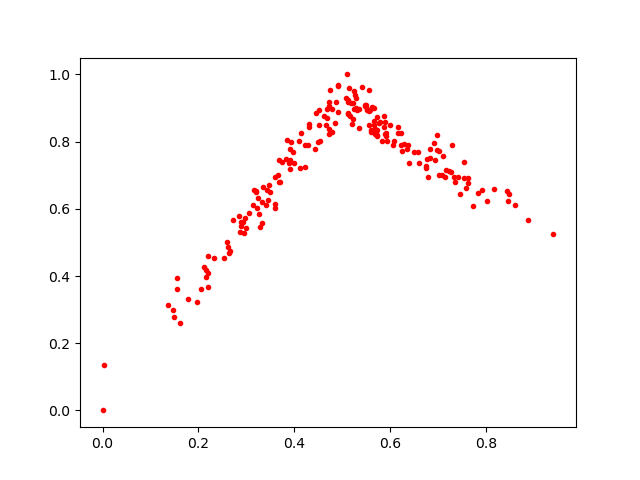

The table this chart was drawn from, first rows:
0.26125187, 0.4877692
0.2542, 0.4521
0.7008, 0.7733
0.7544, 0.6911
0.8605, 0.6126
0.5676, 0.8241
0.4099, 0.8027
0.5292, 0.9304
0.4912, 0.9693
0.3847, 0.8045
0.3911, 0.7793
0.3161, 0.6573
0.3894, 0.7372
0.6386, 0.736
0.507, 0.9307
0.393, 0.7979
0.2719, 0.5677
0.5731, 0.8207
0.3245, 0.6316
0.5556, 0.8899
0.5576, 0.8933
0.5127, 0.9171
0.4869, 0.9175
0.4302, 0.8516
0.4284, 0.79
0.3988, 0.7376
0.4685, 0.8716
0.8018, 0.6226
0.7284, 0.79
0.702, 0.6993
0.5715, 0.874
0.5226, 0.9152
0.5341, 0.8393
0.7831, 0.6459
0.1473, 0.2981
0.4749, 0.9543
0.5656, 0.8621
0.7151, 0.7144
0.3976, 0.7688
0.5186, 0.9146
0.7459, 0.6427
0.5667, 0.9004
0.2895, 0.5478
0.1607, 0.2614
0.3596, 0.6138
0.5221, 0.8677
0.4917, 0.8877
0.0, 0.0
0.365, 0.7011
0.512, 0.8851
0.3142, 0.6104
0.7081, 0.7014
0.1773, 0.3318
0.1556, 0.3926
0.1491, 0.2772
0.5905, 0.8172
0.6584, 0.7699
0.8473, 0.643
0.5789, 0.8595
0.5556, 0.8487
0.52, 0.8513
... 141 more rows
